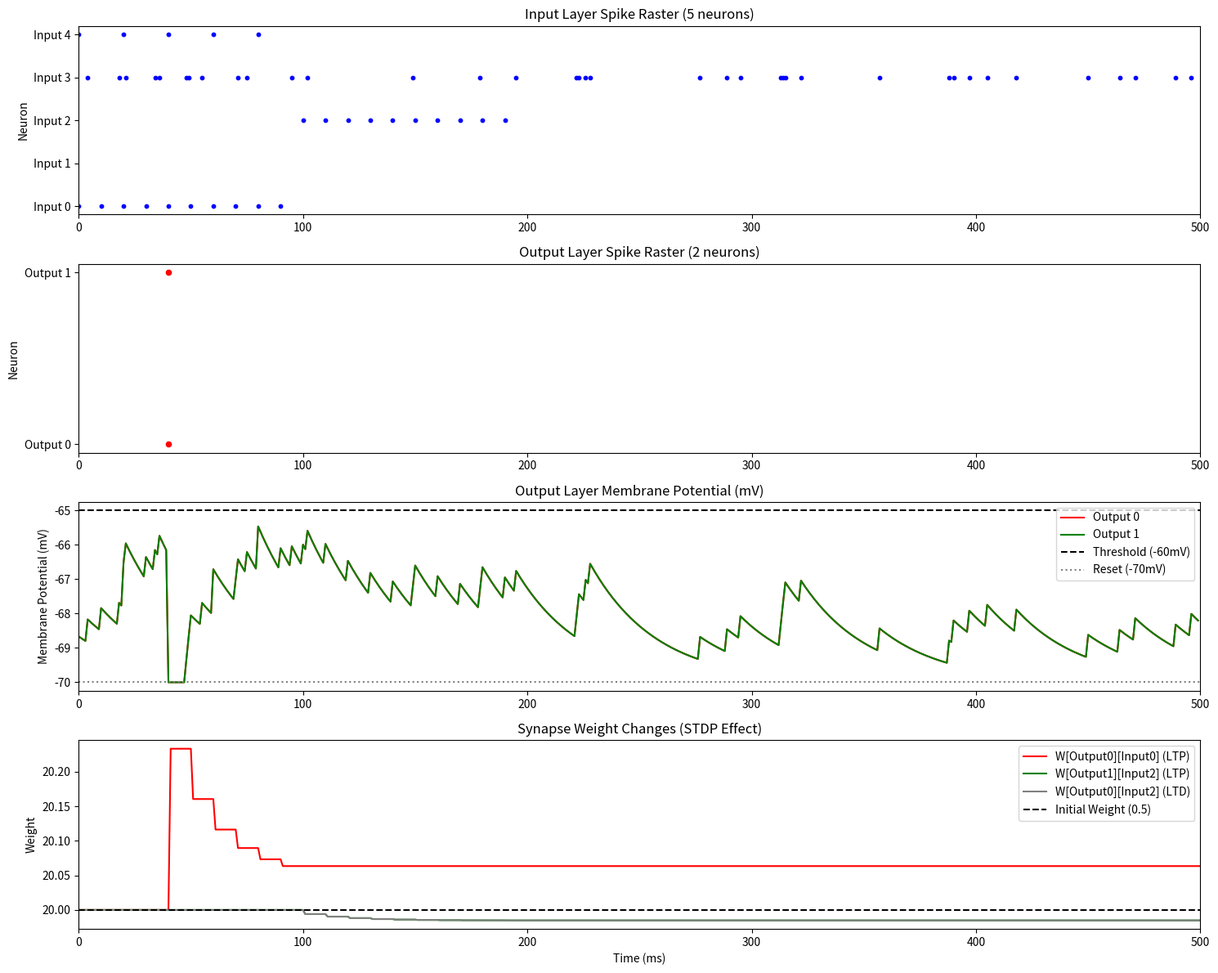

The matplotlib source for this figure:
# 这一份是完成一个5输入，2输出的脉冲神经网络的算法验证
# 这里的核心是本来一对一输入输出只用I = w * s，这里的w代表突触强度。s代表是否有脉冲，现在w是n_input * n_output的矩阵，s是大小为n_input的向量
import numpy as np
import matplotlib.pyplot as plt
# from brian2 import *

# 设定参数
n_input = 5     # 5输入
n_output = 2    # 2输出
# 神经参数
V_th = -65      # 阈值电位为-60
V_reset = -70   # 重置电位为-70，即到达-60后重置回-70
V_rest = -70    # 静息电位为-70
tau_m = 30      # 膜时间常数15ms,即指数衰减下每15ms衰减一半，即半衰期为15ms
t_ref = 2       # 不应期2ms
# STDP学习参数
w_init = 20    # 突触的初始强度为0.5
taupre = 20     # 前突触的时间窗口
taupost = 20    # 后突触的时间窗口
apre = 0.1
apost = -0.12
# 仿真参数
sim_time = 500
dt = 1
# 权重矩阵：shape=(n_output, n_input)
w = np.ones((n_output, n_input)) * w_init  
# 膜电位：shape=(n_output,)
v = np.ones(n_output) * V_reset 
# 记录不应期，这里只需要给输出神经元不应期就行了，输入神经元不是真正的神经元，他就是个编码器，在图像识别中他负责亮的地方高电平，暗的地方低电平，本质是信号源
ref_counter = np.zeros(n_output, dtype = int)
# 痕迹
trace_pre = np.zeros(n_input)   #突触前，即突触与输入神经元的连接
trace_post = np.zeros(n_output) #突触后，即突触与输出神经元的连接
# 记录变量（用于可视化和分析）
input_spike_records = []   # 输入脉冲序列
output_spike_records = []  # 输出脉冲序列
v_records = []             # 输出层膜电位变化
w_records = [w.copy()]     # 权重变化（每步记录）
ref_records = []    # 不应期变化
# 设计模拟脉冲输入
def generate_input_spikes(t):
    spikes = np.zeros(n_input)
    # 输入0：0-100ms每10ms发放（对应输出0）
    if 0 <= t < 100 and t % 10 == 0:
        spikes[0] = 1
    # 输入2：100-200ms每10ms发放（对应输出1）
    if 100 <= t < 200 and t % 10 == 0:
        spikes[2] = 1
    # 输入3：随机发放（辅助输出1）
    if np.random.random() < 0.08:
        spikes[3] = 1
    # 输入4：0-100ms每20ms发放（辅助输出0）
    if 0 <= t < 100 and t % 20 == 0:
        spikes[4] = 1
    return spikes
# 进行STDP学习
for t in range (int (sim_time / dt)):
    s = generate_input_spikes (t)   # s记录了当前时间t的五个输入的脉冲
    input_spike_records.append(s)   # 记录
    # 前痕迹指数衰减，这里如果用最原始的方法一步一步累加来算LTP和LTD (下同) 的贡献就是On2，效率过于低下，有关的证明见AI吧
    trace_pre *= np.exp(-dt / taupre)
    trace_post *= np.exp(-dt / taupost)
    pre_spike_indices = np.where(s == 1) [0]
    if len(pre_spike_indices) > 0 :
        trace_pre[pre_spike_indices] += apre
        # 前脉冲引发LTD权重更新，核心，AI的第五步
        dw_LTD = np.outer(trace_post, s)
        w += dw_LTD
##   spi = []
##    for i in range (len(s)):
##        if s[i] == 1:
##           spi.append[i]
##            trace_pre[i] += apre
##            # 前脉冲引发LTD权重更新，核心，AI的第五步
##            dw_LTD = np.outer(trace_post, s)
##            w += dw_LTD
    # 更新后突出痕迹
#    trace_post *= np.exp(-dt / taupost)
    # 处理不应期
    # ref_counter = np.maximum(ref_counter - dt, 0)
#    no_ref_mask = []    # 非不应期的神经元掩码？这个是干什么的
    ref_counter = np.maximum(ref_counter - 1, 0)  # 直接用NumPy向量化递减，不用写for循环
    # 修复：no_ref_mask 是布尔数组
    no_ref_mask = (ref_counter == 0)
    I_input = np.dot(w, s)  # 输入电流，这里和1输入1输出有区别了，是多输入多输出
    # 更新膜电位，只有非不应期的才更新
    # LIF核心公式，写了好多遍的dV = (-(V[t - 1] - V_rest) + I_input) /tau_m * dt, V[t] = V[t - 1] + dV
    v[no_ref_mask] += (-(v[no_ref_mask] - V_rest) + I_input[no_ref_mask]) / tau_m * dt   # 这里的等号右边的v就是上一刻的等号左边的v
    # 检查是否发放脉冲
    output_spikes = np.zeros(n_output)
    spike_mask = (v >= V_th) & no_ref_mask
    post_spike_indices = np.where(spike_mask)[0]
    if (len (post_spike_indices) > 0):
        ref_counter[post_spike_indices] = t_ref
        output_spikes[post_spike_indices] = 1
        v[post_spike_indices] = V_reset
        # 这里就有后脉冲了，需要更前脉冲一样的操作
#        trace_post *= np.exp(-dt / taupost)
    output_spike_indices = np.where(output_spikes == 1)[0]
    if (len(output_spike_indices) > 0):
        trace_post[output_spike_indices] += apost
         # 后脉冲引发LTP权重更新，核心，AI的第五步
        dw_LTP = np.outer(output_spikes, trace_pre)
        w += dw_LTP
#   spi = []
#        for i in range (len(s)):
#            if s[i] == 1:
#               spi.append[i]
#                trace_post[i] += apost
#                # 后脉冲引发LTP权重更新，核心，AI的第五步
#                dw_LTP = np.outer(output_spikes, trace_pre)
#                w += dw_LTP
        # 更新前突出痕迹
#        trace_pre *= np.exp(-dt / taupre)
    # 记录状态
    output_spike_records.append(output_spikes.copy())
    v_records.append(v.copy())
    # 权重裁剪（防止溢出），把w限制在0到1之间
    w = np.clip(w, 0, 40)
    w_records.append(w.copy())
# vibe coding
# ====================== 可视化（验证STDP效果） ======================
input_spike_records = np.array(input_spike_records)
output_spike_records = np.array(output_spike_records)
v_records = np.array(v_records)
w_records = np.array(w_records)

plt.figure(figsize=(15, 12))
# 1. 输入脉冲光栅图
plt.subplot(4, 1, 1)
plt.title("Input Layer Spike Raster (5 neurons)")
for i in range(n_input):
    spike_times = np.where(input_spike_records[:, i] == 1)[0] * dt
    plt.scatter(spike_times, [i]*len(spike_times), color='blue', s=10)
plt.yticks(range(n_input), [f"Input {i}" for i in range(n_input)])
plt.ylabel("Neuron")
plt.xlim(0, sim_time)

# 2. 输出脉冲光栅图
plt.subplot(4, 1, 2)
plt.title("Output Layer Spike Raster (2 neurons)")
for i in range(n_output):
    spike_times = np.where(output_spike_records[:, i] == 1)[0] * dt
    plt.scatter(spike_times, [i]*len(spike_times), color='red', s=20)
plt.yticks(range(n_output), [f"Output {i}" for i in range(n_output)])
plt.ylabel("Neuron")
plt.xlim(0, sim_time)

# 3. 输出层膜电位
plt.subplot(4, 1, 3)
plt.title("Output Layer Membrane Potential (mV)")
plt.plot(np.arange(sim_time/dt)*dt, v_records[:, 0], label="Output 0", color='red')
plt.plot(np.arange(sim_time/dt)*dt, v_records[:, 1], label="Output 1", color='green')
plt.axhline(y=V_th, color='black', linestyle='--', label="Threshold (-60mV)")
plt.axhline(y=V_reset, color='gray', linestyle=':', label="Reset (-70mV)")
plt.ylabel("Membrane Potential (mV)")
plt.legend()
plt.xlim(0, sim_time)

# 4. 权重变化
plt.subplot(4, 1, 4)
plt.title("Synapse Weight Changes (STDP Effect)")
plt.plot(np.arange(sim_time/dt+1)*dt, w_records[:, 0, 0], label="W[Output0][Input0] (LTP)", color='red')
plt.plot(np.arange(sim_time/dt+1)*dt, w_records[:, 1, 2], label="W[Output1][Input2] (LTP)", color='green')
plt.plot(np.arange(sim_time/dt+1)*dt, w_records[:, 0, 2], label="W[Output0][Input2] (LTD)", color='gray')
plt.axhline(y=w_init, color='black', linestyle='--', label="Initial Weight (0.5)")
plt.ylabel("Weight")
plt.xlabel("Time (ms)")
plt.legend()
plt.xlim(0, sim_time)

plt.tight_layout()
plt.show()

# 打印结果
print("="*60)
print(f"最终权重矩阵 W (2×5)：")
print(np.round(w, 2))
print("\n关键权重变化：")
print(f"Output0-Input0: {np.round(w[0,0], 2)} (预期上升，LTP)")
print(f"Output1-Input2: {np.round(w[1,2], 2)} (预期上升，LTP)")
print(f"Output0-Input2: {np.round(w[0,2], 2)} (预期下降，LTD)")
print("\n输出神经元发放次数：")
print(f"Output 0: {np.sum(output_spike_records[:, 0])} 次")
print(f"Output 1: {np.sum(output_spike_records[:, 1])} 次")
